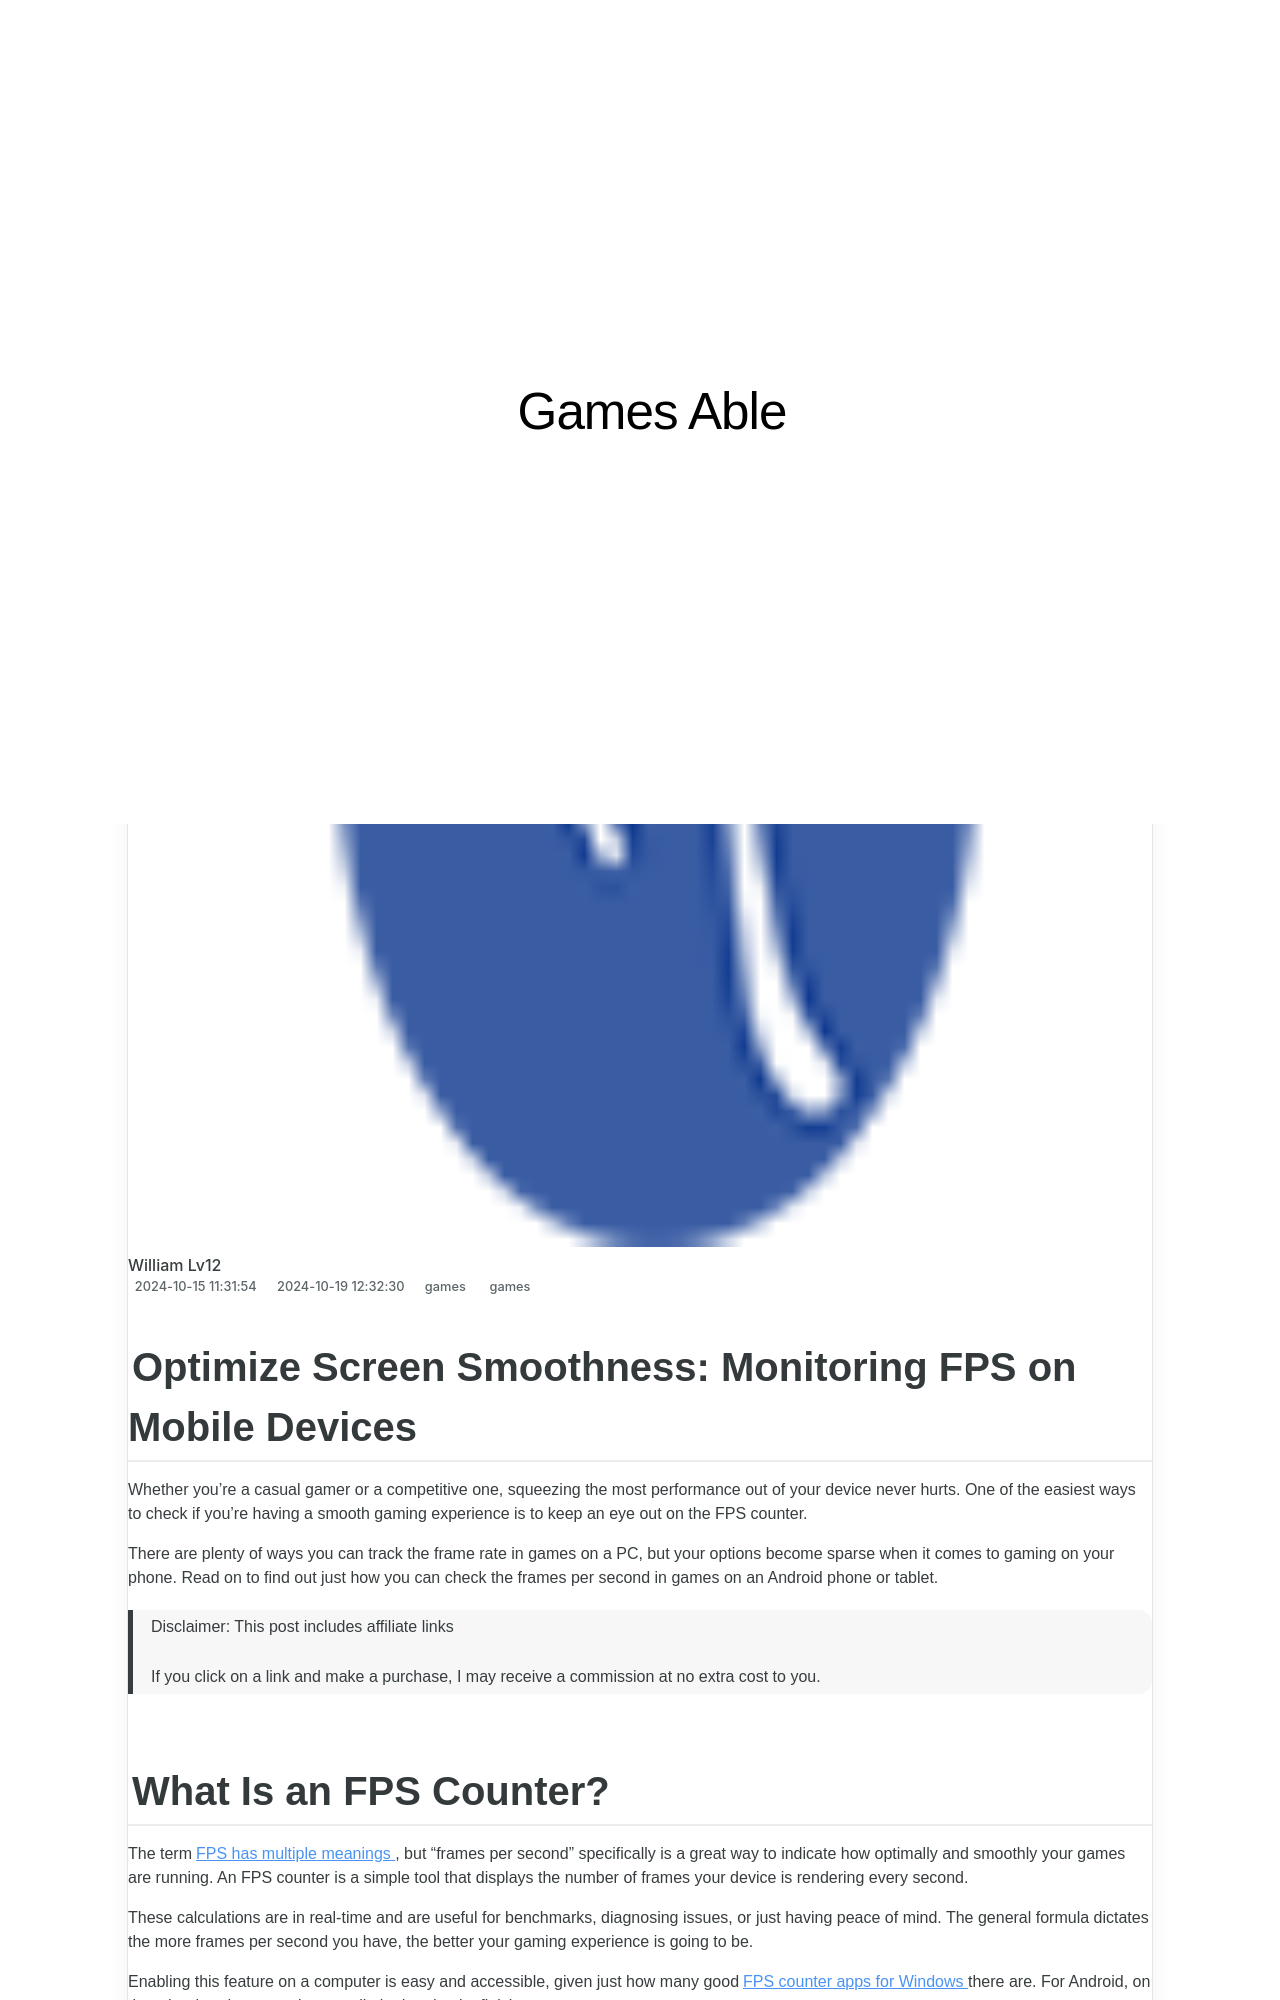

repository: techidaily/site-games-able · page: optimize-screen-smoothness-monitoring-fps-on-mobile-devices/index.html · generator: jekyll

---
title: "Optimize Screen Smoothness: Monitoring FPS on Mobile Devices"
date: 2024-10-15T11:31:54.801Z
updated: 2024-10-19T12:32:30.920Z
tags:
  - games
categories:
  - games
description: "This Article Describes Optimize Screen Smoothness: Monitoring FPS on Mobile Devices"
excerpt: "This Article Describes Optimize Screen Smoothness: Monitoring FPS on Mobile Devices"
keywords: Mobile Device Graphics,Screen Optimization Techniques,Maximize Mobile Screen Performance,FPS Enhancement on Smartphones,Improving Mobile Graphics Speed,Mobile Gaming Optimization,Low Latency Mobile Devices
thumbnail: https://thmb.techidaily.com/eb645c13ee9dd9fbe7f99fc761b9dd81222823674663074f051eaef5c591591c.jpg
---

## Optimize Screen Smoothness: Monitoring FPS on Mobile Devices

 Whether you're a casual gamer or a competitive one, squeezing the most performance out of your device never hurts. One of the easiest ways to check if you're having a smooth gaming experience is to keep an eye out on the FPS counter.

 There are plenty of ways you can track the frame rate in games on a PC, but your options become sparse when it comes to gaming on your phone. Read on to find out just how you can check the frames per second in games on an Android phone or tablet.

>  Disclaimer: This post includes affiliate links
>
>  If you click on a link and make a purchase, I may receive a commission at no extra cost to you.
>

## What Is an FPS Counter?

 The term[FPS has multiple meanings](https://www.makeuseof.com/video-games-fps-meaning/) , but "frames per second" specifically is a great way to indicate how optimally and smoothly your games are running. An FPS counter is a simple tool that displays the number of frames your device is rendering every second.

 These calculations are in real-time and are useful for benchmarks, diagnosing issues, or just having peace of mind. The general formula dictates the more frames per second you have, the better your gaming experience is going to be.

 Enabling this feature on a computer is easy and accessible, given just how many good[FPS counter apps for Windows](https://www.makeuseof.com/fps-counter-apps-windows-11/) there are. For Android, on the other hand, your options are limited and quite finicky.

<!-- affiliate ads begin -->
<a href="https://aligracehair.sjv.io/c/5597632/1918719/19272" target="_top" id="1918719">
  <img src="//a.impactradius-go.com/display-ad/19272-1918719" border="0" alt="https://techidaily.com" width="728" height="90"/>
</a>
<img height="0" width="0" src="https://aligracehair.sjv.io/i/5597632/1918719/19272" style="position:absolute;visibility:hidden;" border="0" />
<!-- affiliate ads end -->
